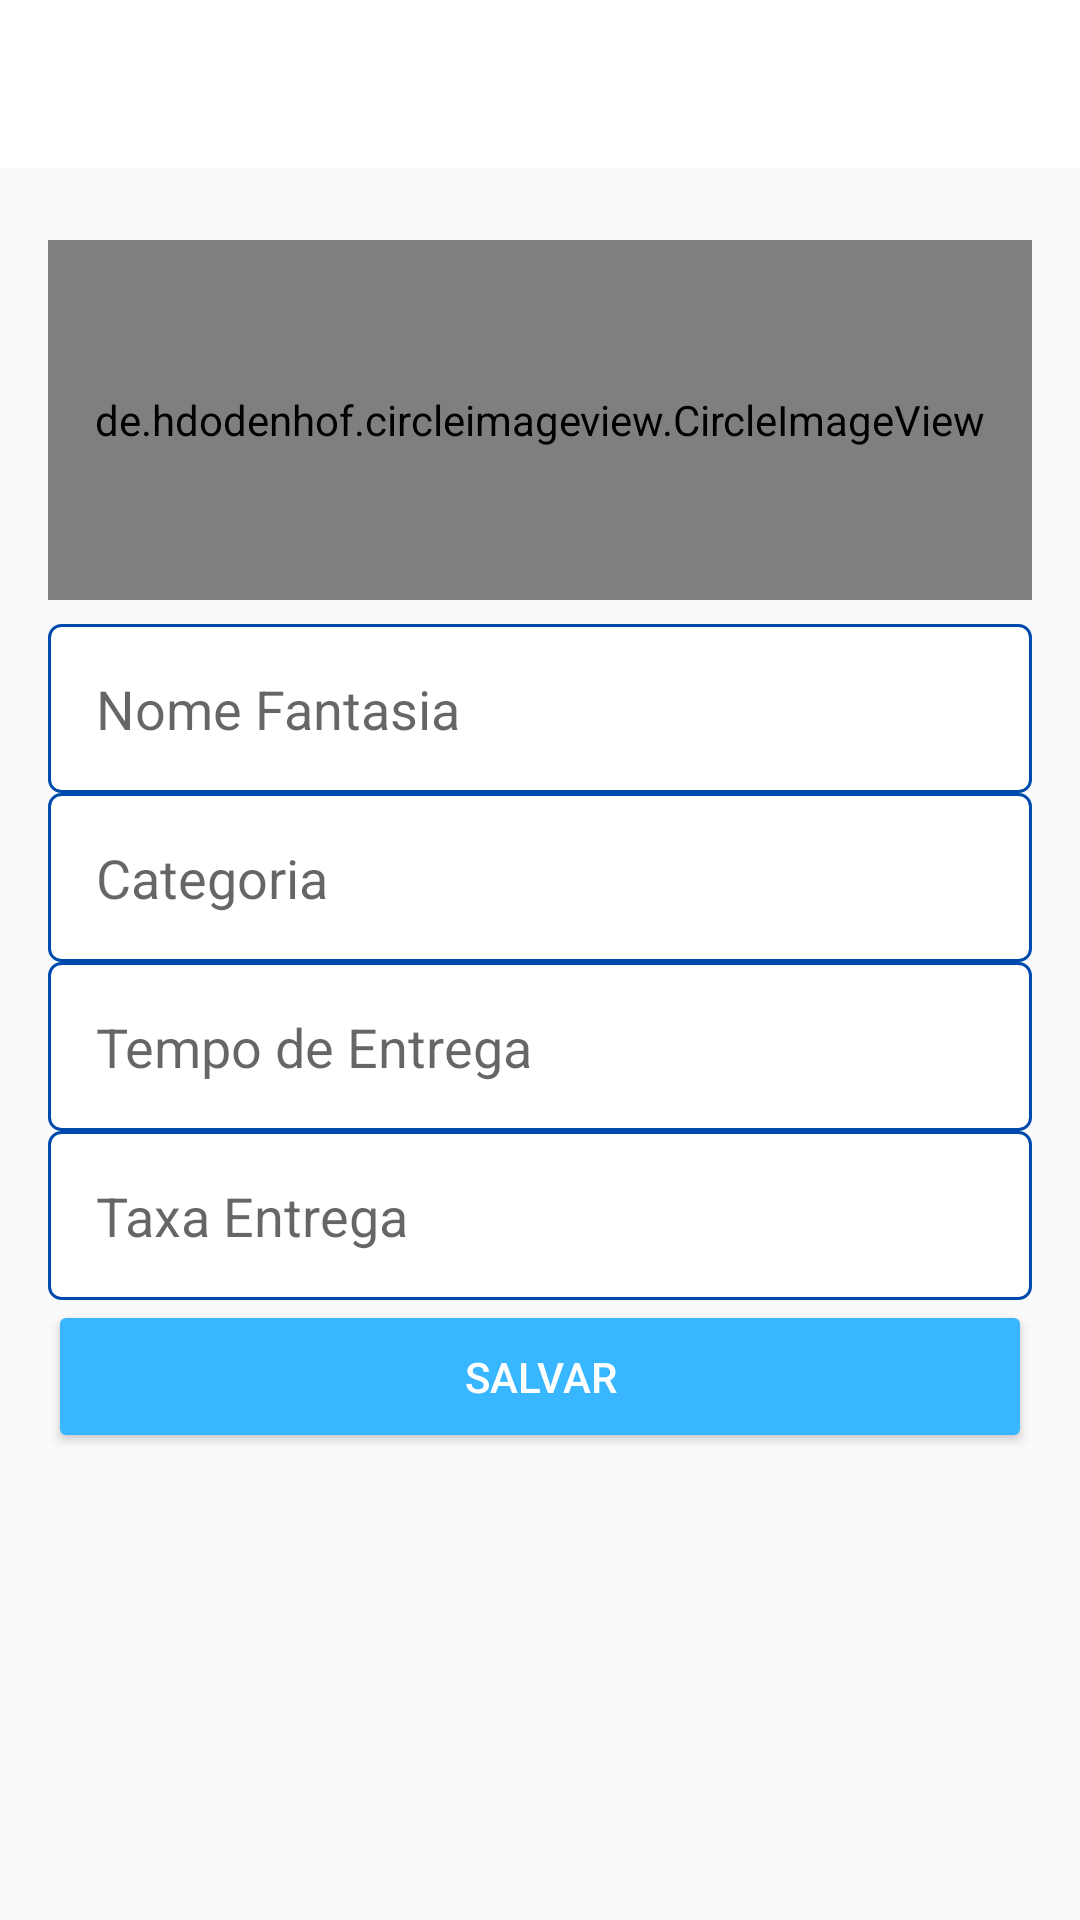

Reconstruct the res/layout file that produces this screen, plus the resources it refers to.
<!-- AndroidManifest.xml: application theme AppTheme -->
<!-- res/layout/activity_config_empresa.xml -->
<?xml version="1.0" encoding="utf-8"?>
<LinearLayout xmlns:android="http://schemas.android.com/apk/res/android"
    xmlns:app="http://schemas.android.com/apk/res-auto"
    xmlns:tools="http://schemas.android.com/tools"
    android:layout_width="match_parent"
    android:layout_height="match_parent"
    android:orientation="vertical"
    tools:context=".Activity.ConfigEmpresaActivity">

    <include
        layout="@layout/toolbar"
        android:layout_width="match_parent"
        android:layout_height="wrap_content" />

    //LinearLayout criado para facilitar no espaçamento.

    <LinearLayout
        android:layout_width="match_parent"
        android:layout_height="match_parent"
        android:orientation="vertical"
        android:padding="16dp">

        <de.hdodenhof.circleimageview.CircleImageView
            android:id="@+id/imagePerfilEmpresa"
            android:layout_width="match_parent"
            android:layout_height="120dp"
            android:layout_marginTop="8dp"
            android:layout_marginBottom="8dp"
            android:src="@drawable/perfil" />

        <EditText
            android:id="@+id/editEmpresaNome"
            android:layout_width="match_parent"
            android:layout_height="wrap_content"
            android:layout_margin="-2dp"
            android:background="@drawable/bg_edit_text"
            android:ems="10"
            android:hint="Nome Fantasia"
            android:inputType="text"
            android:padding="16dp" />

        <EditText
            android:id="@+id/editEmpresaCategoria"
            android:layout_width="match_parent"
            android:layout_height="wrap_content"
            android:layout_margin="-2dp"
            android:background="@drawable/bg_edit_text"
            android:ems="10"
            android:hint="Categoria"
            android:inputType="text"
            android:padding="16dp" />

        <EditText
            android:id="@+id/editEmpresaEntregaTempo"
            android:layout_width="match_parent"
            android:layout_height="wrap_content"
            android:layout_margin="-2dp"
            android:background="@drawable/bg_edit_text"
            android:ems="10"
            android:hint="Tempo de Entrega"
            android:inputType="text"
            android:padding="16dp" />

        <EditText
            android:id="@+id/editEmpresaEntregaTaxa"
            android:layout_width="match_parent"
            android:layout_height="wrap_content"
            android:layout_margin="-2dp"
            android:background="@drawable/bg_edit_text"
            android:ems="10"
            android:hint="Taxa Entrega"
            android:inputType="numberDecimal"
            android:padding="16dp" />

        <Button
            android:id="@+id/buttonAcesso2"
            android:layout_width="match_parent"
            android:layout_height="wrap_content"
            android:onClick="validarDadosEmpresa"
            android:padding="16dp"
            android:text="Salvar"
            android:theme="@style/botaoPadrao" />

    </LinearLayout>





</LinearLayout>
<!-- res/layout/toolbar.xml (included above) -->
<?xml version="1.0" encoding="utf-8"?>
<FrameLayout xmlns:android="http://schemas.android.com/apk/res/android"
    android:layout_width="match_parent" android:layout_height="match_parent">

    <androidx.appcompat.widget.Toolbar
        android:id="@+id/toolbarPadrao"
        android:layout_width="match_parent"
        android:layout_height="wrap_content"
        android:background="?attr/colorPrimary"
        android:minHeight="?attr/actionBarSize"
        android:theme="?attr/actionBarTheme"
        android:elevation="10dp"
        />

    <com.miguelcatalan.materialsearchview.MaterialSearchView
        android:id="@+id/materialSearchView"
        android:layout_width="match_parent"
        android:layout_height="wrap_content">

    </com.miguelcatalan.materialsearchview.MaterialSearchView>
</FrameLayout>
<!-- resources referenced by this layout -->
<resources>
  <!-- drawable bg_edit_text (drawable) -->
  <?xml version="1.0" encoding="utf-8"?>
  <shape xmlns:android="http://schemas.android.com/apk/res/android"
      android:shape="rectangle">
  
      //Criação da cor do contorno para os edit
      <solid android:color="@color/branco"/>
      <stroke android:width="1dp"
          android:color="@color/azulEscuro"/>
  
      <corners android:radius="4dp"/>
  
  </shape>
  <style name="botaoPadrao" parent="Theme.AppCompat.Light">
          <item name="colorControlHighlight">@color/rosinha</item>
          <item name="colorButtonNormal">@color/colorAccent</item>
          <item name="android:textColor">@android:color/white</item>
      </style>
  <style name="AppTheme" parent="Theme.AppCompat.Light.DarkActionBar">
          
          <item name="colorPrimary">@color/colorPrimary</item>
          <item name="colorPrimaryDark">@color/colorPrimaryDark</item>
          <item name="colorAccent">@color/colorAccent</item>
      </style>
  
      //Criando design de botões padrões
  <color name="branco">#FFFFFFFF</color>
  <color name="azulEscuro">#004AAD</color>
  <color name="rosinha">#ff404e</color>
  <color name="colorAccent">#38B6FF</color>
  <color name="colorPrimary">#FFFFFFFF</color>
  <color name="colorPrimaryDark">#004AAD</color>
</resources>
